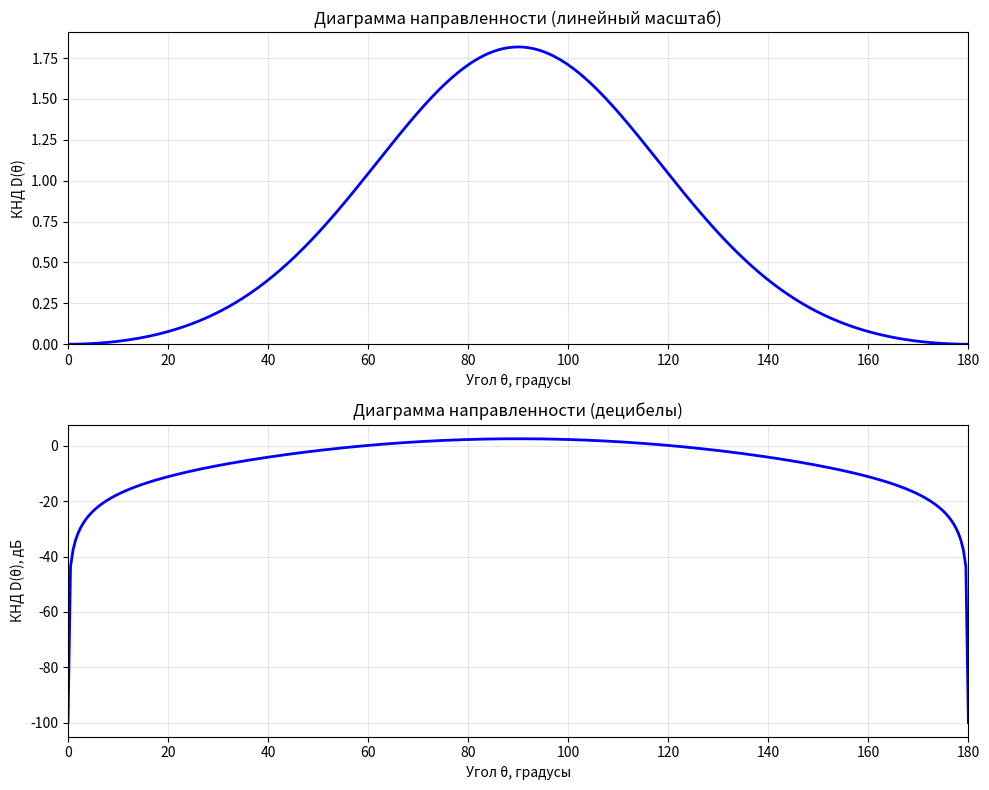
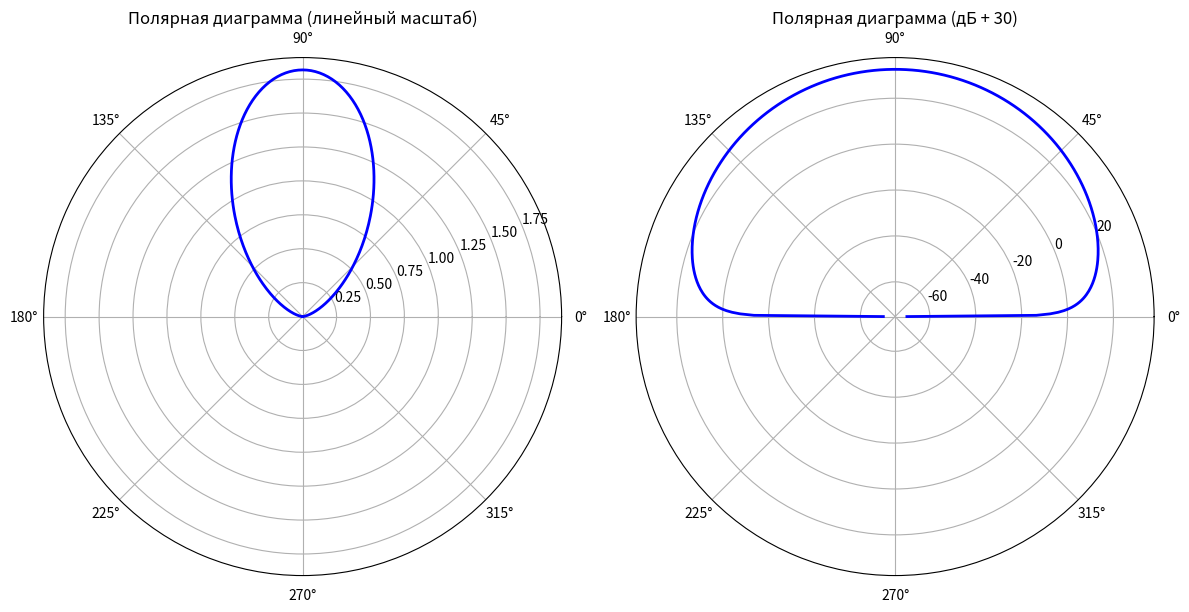

These charts were generated, in order, by the following Python code:
import numpy as np
import matplotlib.pyplot as plt
from scipy.integrate import simpson

class DipoleAntenna:
    """Класс для расчета характеристик симметричного вибратора"""
    
    def __init__(self, f_ghz, ratio_2l_lambda):
        self.f = f_ghz * 1e9
        self.ratio_2l_lambda = ratio_2l_lambda
        self.c = 3e8
        self.Z0 = 120 * np.pi
        
        self.lambda_ = self.c / self.f
        self.l = self.lambda_ * ratio_2l_lambda / 2
        self.k = 2 * np.pi / self.lambda_
        
        # Вычисляем Dmax один раз при инициализации
        self.Dmax = self._calculate_Dmax()
    
    def field_pattern(self, theta_deg):
        """Нормированная характеристика направленности F(θ)"""
        theta = np.deg2rad(theta_deg)
        sin_theta = np.sin(theta)
        
        # Защита от деления на ноль
        mask = np.abs(sin_theta) < 1e-10
        sin_theta = np.where(mask, 1e-10, sin_theta)
        
        # Формула (3) из задания
        F = np.abs((np.cos(self.k * self.l * np.cos(theta)) - np.cos(self.k * self.l)) / sin_theta)
        
        # Нормировка
        return F / np.max(F)
    
    def _calculate_Dmax(self):
        """Расчет максимального КНД Dmax (формула 2)"""
        theta_rad = np.linspace(0, np.pi, 1000)
        F = self.field_pattern(np.rad2deg(theta_rad))
        integrand = F**2 * np.sin(theta_rad)
        
        integral = simpson(integrand, theta_rad)
        return 4 * np.pi / (2 * np.pi * integral) if integral > 0 else 1.0
    
    def calculate_D_theta(self, theta_deg):
        """КНД в зависимости от угла θ (формула 4)"""
        F = self.field_pattern(theta_deg)
        return F**2 * self.Dmax


class ResultVisualizer:
    """Класс для визуализации результатов"""
    
    def __init__(self, antenna):
        self.antenna = antenna
    
    def plot_diagrams(self):
        """Построение всех графиков"""
        theta = np.linspace(0, 180, 361)
        D_analytical = self.antenna.calculate_D_theta(theta)
        D_analytical_dB = 10 * np.log10(D_analytical + 1e-10)
        
        print(f"Максимальный КНД: {self.antenna.Dmax:.4f} (в разах)")
        print(f"Максимальный КНД: {10*np.log10(self.antenna.Dmax):.4f} дБ")
        
        # Декартовы графики
        fig1, (ax1, ax2) = plt.subplots(2, 1, figsize=(10, 8))
        
        ax1.plot(theta, D_analytical, 'b-', linewidth=2)
        ax1.set_xlabel('Угол θ, градусы')
        ax1.set_ylabel('КНД D(θ)')
        ax1.set_title('Диаграмма направленности (линейный масштаб)')
        ax1.grid(True, alpha=0.3)
        ax1.set_xlim(0, 180)
        ax1.set_ylim(bottom=0)
        
        ax2.plot(theta, D_analytical_dB, 'b-', linewidth=2)
        ax2.set_xlabel('Угол θ, градусы')
        ax2.set_ylabel('КНД D(θ), дБ')
        ax2.set_title('Диаграмма направленности (децибелы)')
        ax2.grid(True, alpha=0.3)
        ax2.set_xlim(0, 180)
        
        plt.tight_layout()
        plt.savefig('dipole_cartesian.png', dpi=150)
        plt.show()
        
        # Полярные графики
        fig2, (ax3, ax4) = plt.subplots(1, 2, figsize=(12, 6), subplot_kw={'projection': 'polar'})
        
        theta_rad = np.deg2rad(theta)
        ax3.plot(theta_rad, D_analytical, 'b-', linewidth=2)
        ax3.set_title('Полярная диаграмма (линейный масштаб)')
        
        ax4.plot(theta_rad, D_analytical_dB + 30, 'b-', linewidth=2)
        ax4.set_title('Полярная диаграмма (дБ + 30)')
        
        plt.tight_layout()
        plt.savefig('dipole_polar.png', dpi=150)
        plt.show()


def main():
    """Главная функция"""
    antenna = DipoleAntenna(f_ghz=4.0, ratio_2l_lambda=0.7)
    visualizer = ResultVisualizer(antenna)
    visualizer.plot_diagrams()


if __name__ == "__main__":
    main()